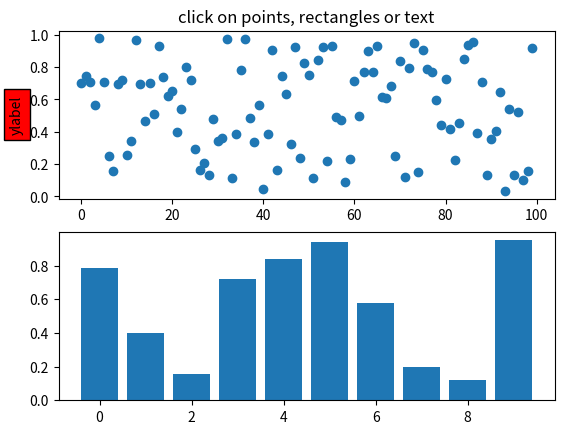

Reproduce this figure in Python.
import matplotlib.pyplot as plt
from matplotlib.lines import Line2D
from matplotlib.patches import Rectangle
from matplotlib.text import Text
import numpy as np
from numpy.random import rand

# Fixing random state for reproducibility
np.random.seed(19680801)


def onpick(event):
    if isinstance(event.artist, Line2D):
        thisline = event.artist
        xdata = thisline.get_xdata()
        ydata = thisline.get_ydata()
        ind = event.ind
        print("onpick line:", np.column_stack([xdata[ind], ydata[ind]]))
    elif isinstance(event.artist, Rectangle):
        patch = event.artist
        print("onpick patch:", patch.get_path())
    elif isinstance(event.artist, Text):
        text = event.artist
        print("onpick text:", text.get_text())


fig, (ax1, ax2) = plt.subplots(2, 1)
ax1.set_title("click on points, rectangles or text", picker=True)
ax1.set_ylabel("ylabel", picker=True, bbox=dict(facecolor="red"))
line, = ax1.plot(rand(100), "o", picker=True, pickradius=5)

# Pick the rectangle.
ax2.bar(range(10), rand(10), picker=True)
for label in ax2.get_xticklabels():  # Make the xtick labels pickable.
    label.set_picker(True)

fig.canvas.mpl_connect("pick_event", onpick)
plt.show()
